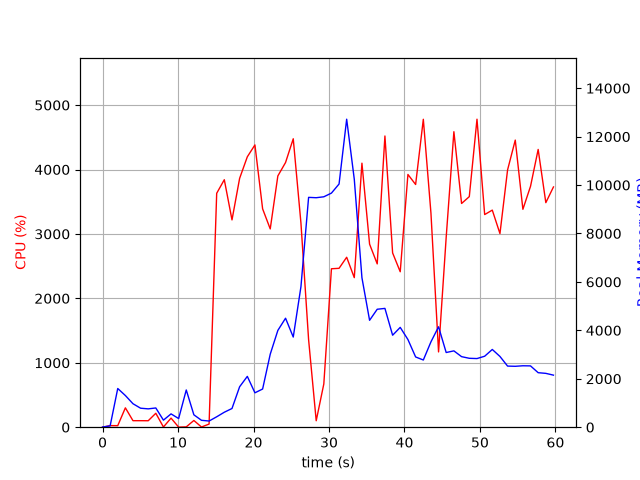

Source data for this figure (header and first rows):
elapsed_time, nproc, cpu, mem_real, mem_virtual
3.838539123535156e-05, 1, 0.0, 6.352, 2791
1.006, 2, 24.8, 54.74, 238.2
2.014, 10, 23.8, 1598, 5930
3.024, 6, 300.7, 1308, 4538
4.031, 5, 101.1, 969.4, 3877
5.04, 4, 101.1, 784.5, 3394
6.049, 3, 100.2, 757.7, 3014
7.057, 4, 216.0, 794.3, 3736
8.067, 3, 3.0, 291.4, 2377
9.075, 4, 141.0, 550, 2935
10.08, 3, 1.0, 357.3, 2438
11.09, 14, 5.0, 1537, 6651
12.1, 4, 104.3, 511.4, 2888
13.11, 3, 3.0, 285.3, 2363
14.11, 1, 48.6, 254.9, 4226
15.12, 1, 3631, 429.9, 4972
16.13, 1, 3842, 618.1, 4988
17.15, 1, 3218, 772.6, 5572
18.16, 1, 3863, 1671, 6852
19.18, 1, 4198, 2099, 8396
20.19, 1, 4382, 1421, 8396
21.21, 1, 3390, 1577, 8980
22.22, 1, 3078, 3015, 10830
23.23, 1, 3901, 3997, 10830
24.25, 1, 4109, 4501, 10830
25.27, 1, 4478, 3723, 10830
26.28, 1, 3170, 5802, 14393
27.3, 1, 1359, 9492, 19513
28.31, 1, 100.2, 9477, 19513
29.31, 1, 671.0, 9516, 19513
30.32, 1, 2460, 9668, 19536
31.33, 1, 2466, 10043, 19617
32.34, 1, 2638, 12720, 25938
33.35, 1, 2322, 10238, 26041
34.37, 1, 4099, 6173, 26119
35.38, 1, 2842, 4415, 26140
36.39, 1, 2535, 4871, 26140
37.41, 1, 4521, 4906, 26152
38.43, 1, 2705, 3799, 26152
39.44, 1, 2413, 4123, 26152
40.46, 1, 3924, 3621, 26152
41.48, 1, 3768, 2901, 26248
42.5, 1, 4780, 2775, 26248
43.51, 1, 3323, 3525, 26248
44.52, 1, 1169, 4147, 26248
45.53, 1, 2946, 3085, 26248
46.55, 1, 4587, 3152, 26263
47.57, 1, 3473, 2914, 26263
48.59, 1, 3579, 2846, 26263
49.61, 1, 4781, 2835, 26263
50.63, 1, 3301, 2931, 26263
51.64, 1, 3370, 3211, 26263
52.65, 1, 3006, 2922, 26271
53.66, 1, 3994, 2524, 26271
54.68, 1, 4457, 2515, 26271
55.69, 1, 3382, 2537, 26279
56.7, 1, 3739, 2532, 26289
57.71, 1, 4312, 2251, 26289
58.73, 1, 3486, 2223, 26289
59.74, 1, 3730, 2150, 26289
